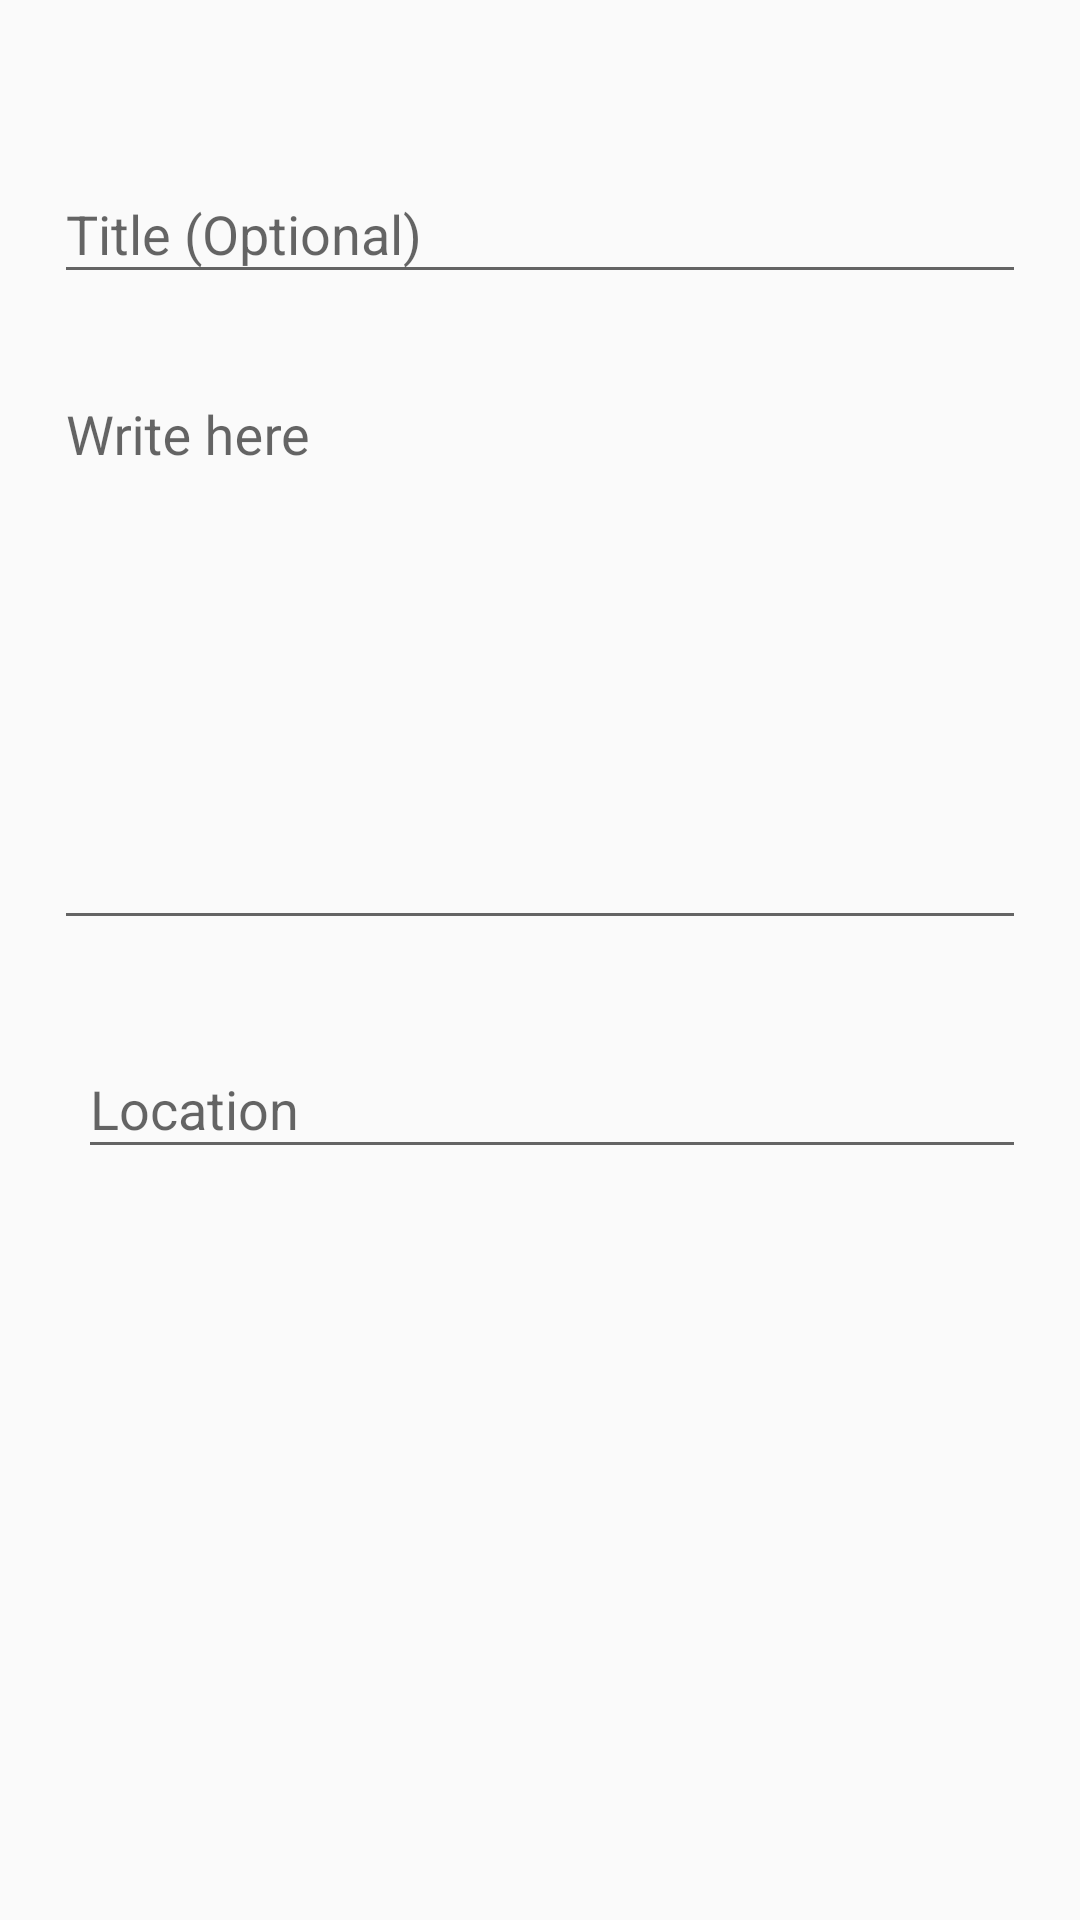

Produce the Android XML layout that renders to this screen, including the resource entries it uses.
<!-- AndroidManifest.xml: application theme AppTheme -->
<!-- res/layout/activity_add_journal.xml -->
<?xml version="1.0" encoding="utf-8"?>
<layout xmlns:app="http://schemas.android.com/apk/res-auto"
    xmlns:android="http://schemas.android.com/apk/res/android">
    <ScrollView
        android:layout_width="match_parent"
        android:layout_height="match_parent">
        <android.support.constraint.ConstraintLayout
            xmlns:app="http://schemas.android.com/apk/res-auto"
            xmlns:tools="http://schemas.android.com/tools"
            android:layout_width="match_parent"
            android:layout_height="wrap_content">

            <android.support.constraint.Guideline
                android:id="@+id/guideline"
                android:layout_width="wrap_content"
                android:layout_height="wrap_content"
                android:orientation="vertical"
                app:layout_constraintGuide_percent="0.05" />

            <android.support.constraint.Guideline
                android:id="@+id/guideline2"
                android:layout_width="wrap_content"
                android:layout_height="wrap_content"
                android:orientation="vertical"
                app:layout_constraintGuide_percent="0.95" />

            <TextView
                android:id="@+id/tv_date_time"
                android:layout_width="wrap_content"
                android:layout_height="wrap_content"
                android:layout_marginTop="16dp"
                tools:text="June 29"
                android:textColor="@color/colorPrimary"
                android:textSize="16sp"
                android:textStyle="bold"
                app:layout_constraintEnd_toStartOf="@+id/guideline2"
                app:layout_constraintHorizontal_bias="0.0"
                app:layout_constraintStart_toStartOf="@+id/guideline"
                app:layout_constraintTop_toTopOf="parent" />

            <android.support.design.widget.TextInputLayout
                android:id="@+id/til_journal_title"
                android:layout_width="0dp"
                android:layout_height="wrap_content"
                android:layout_marginTop="8dp"
                app:layout_constraintEnd_toStartOf="@+id/guideline2"
                app:layout_constraintStart_toStartOf="@+id/tv_date_time"
                app:layout_constraintTop_toBottomOf="@+id/tv_date_time">

                <android.support.design.widget.TextInputEditText
                    android:id="@+id/tie_journal_title"
                    android:layout_width="match_parent"
                    android:layout_height="wrap_content"
                    android:hint="@string/title_optional" />
            </android.support.design.widget.TextInputLayout>

            <android.support.design.widget.TextInputLayout
                android:id="@+id/til_journal_text"
                android:layout_width="0dp"
                android:layout_height="wrap_content"
                android:layout_marginTop="16dp"
                app:layout_constraintEnd_toEndOf="@+id/til_journal_title"
                app:layout_constraintStart_toStartOf="@+id/til_journal_title"
                app:layout_constraintTop_toBottomOf="@+id/til_journal_title">

                <android.support.design.widget.TextInputEditText
                    android:id="@+id/tie_journal_text"
                    android:layout_width="match_parent"
                    android:inputType="textMultiLine"
                    android:lines="8"
                    android:gravity="start"
                    android:layout_height="wrap_content"
                    android:hint="@string/write_here" />
            </android.support.design.widget.TextInputLayout>

            <android.support.design.widget.TextInputLayout
                android:id="@+id/til_location"
                android:layout_width="0dp"
                android:layout_height="wrap_content"
                android:layout_marginStart="8dp"
                android:layout_marginTop="24dp"
                app:layout_constraintEnd_toEndOf="@+id/til_journal_text"
                app:layout_constraintStart_toEndOf="@+id/iv_location"
                app:layout_constraintTop_toBottomOf="@+id/til_journal_text"
                android:layout_marginLeft="8dp">

                <android.support.design.widget.TextInputEditText
                    android:id="@+id/tie_location"
                    android:layout_width="match_parent"
                    android:focusable="false"
                    android:layout_height="wrap_content"
                    android:hint="@string/location" />

            </android.support.design.widget.TextInputLayout>

            <ImageView
                android:id="@+id/iv_location"
                android:layout_width="wrap_content"
                android:layout_height="wrap_content"
                android:layout_marginEnd="8dp"
                android:layout_weight="1"
                android:contentDescription="@string/location_icon"
                android:tint="@color/colorPrimary"
                app:layout_constraintBottom_toBottomOf="@+id/til_location"
                app:layout_constraintEnd_toStartOf="@+id/guideline2"
                app:layout_constraintHorizontal_bias="0.0"
                app:layout_constraintStart_toStartOf="@+id/til_journal_text"
                app:layout_constraintTop_toTopOf="@+id/til_location"
                app:layout_constraintVertical_bias="0.79"
                app:srcCompat="@drawable/ic_location_on_black_24dp"
                android:layout_marginRight="8dp" />
        </android.support.constraint.ConstraintLayout>
    </ScrollView>
</layout>
<!-- resources referenced by this layout -->
<resources>
  <color name="colorPrimary">#34495e</color>
  <string name="location">Location</string>
  <string name="location_icon">Location Icon</string>
  <string name="title_optional">Title (Optional)</string>
  <string name="write_here">Write here</string>
  <style name="AppTheme" parent="Theme.AppCompat.Light.DarkActionBar">
          
          <item name="colorPrimary">@color/colorPrimary</item>
          <item name="colorPrimaryDark">@color/colorPrimaryDark</item>
          <item name="colorAccent">@color/colorAccent</item>
      </style>
  <color name="colorPrimaryDark">#2c3e50</color>
  <color name="colorAccent">#FF4081</color>
</resources>
